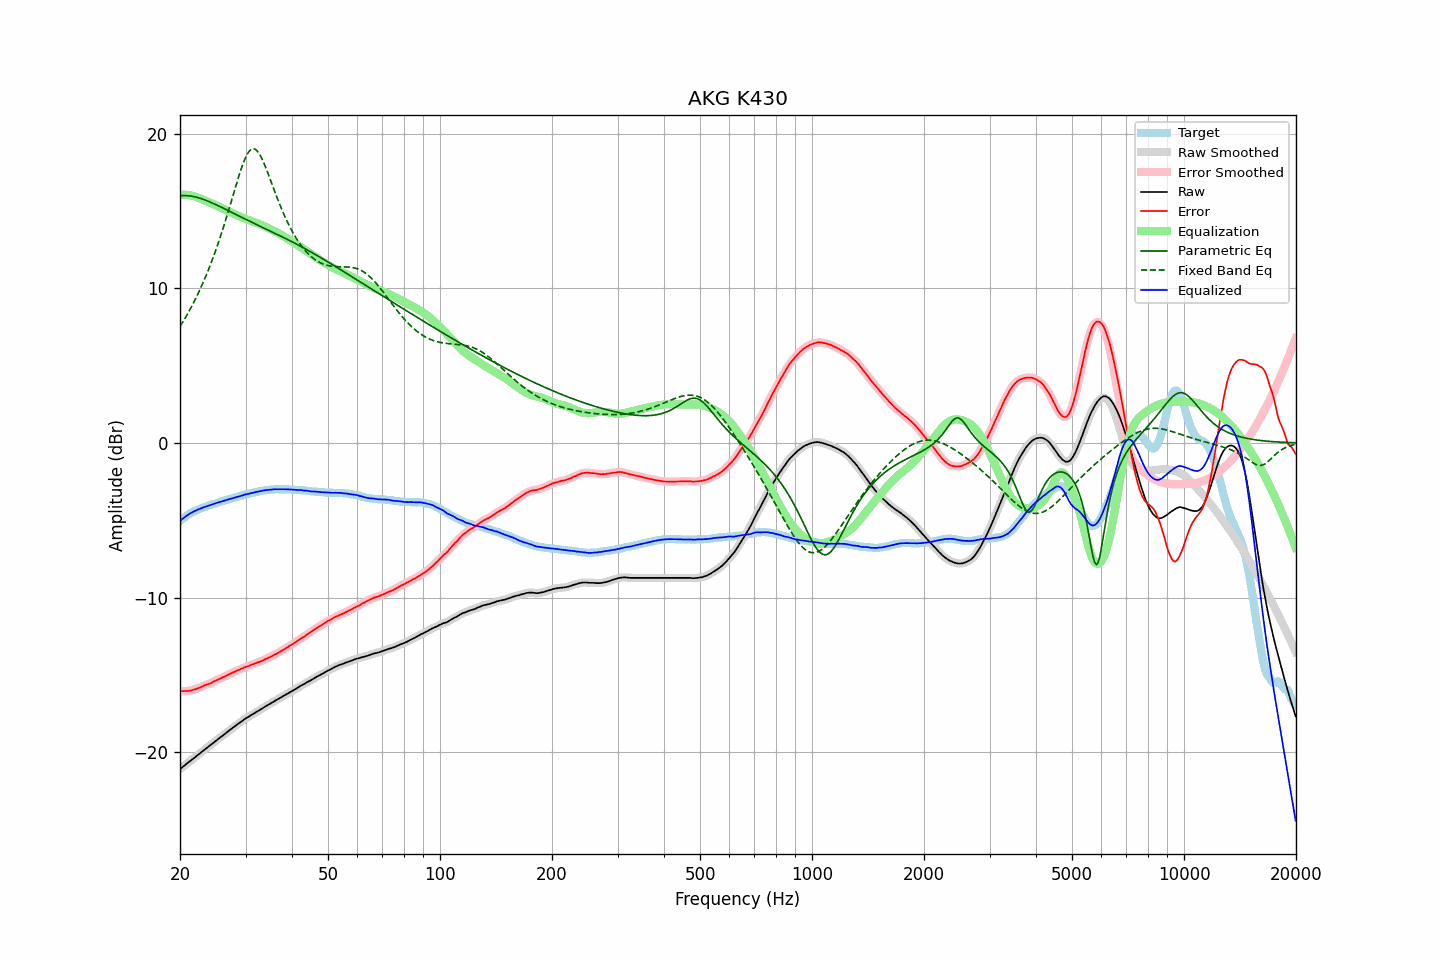

Data behind this chart, as committed beside it:
frequency, raw, error, smoothed, error_smoothed, equalization, parametric_eq, fixed_band_eq, equalized_raw, equalized_smoothed, target
20.00, -21.08, -16.04, -21.09, -16.04, 16.04, 15.98, 7.53, -5.04, -5.04, -5.04
20.20, -21.00, -16.05, -21.00, -16.05, 16.05, 15.99, 7.70, -4.95, -4.95, -4.95
20.40, -20.92, -16.05, -20.92, -16.05, 16.05, 15.99, 7.87, -4.87, -4.87, -4.87
20.61, -20.85, -16.04, -20.84, -16.05, 16.05, 16.00, 8.04, -4.80, -4.79, -4.80
20.81, -20.75, -16.04, -20.76, -16.04, 16.04, 15.99, 8.22, -4.71, -4.71, -4.71
21.02, -20.67, -16.04, -20.67, -16.04, 16.03, 15.99, 8.40, -4.64, -4.64, -4.63
21.23, -20.59, -16.02, -20.59, -16.02, 16.02, 15.98, 8.59, -4.58, -4.58, -4.57
21.44, -20.51, -16.00, -20.51, -16.00, 16.00, 15.96, 8.78, -4.52, -4.52, -4.51
21.66, -20.44, -15.97, -20.44, -15.97, 15.97, 15.94, 8.98, -4.46, -4.46, -4.46
21.87, -20.35, -15.94, -20.35, -15.94, 15.94, 15.92, 9.18, -4.41, -4.41, -4.41
22.09, -20.27, -15.91, -20.27, -15.91, 15.91, 15.90, 9.39, -4.37, -4.36, -4.36
22.31, -20.18, -15.87, -20.19, -15.87, 15.87, 15.87, 9.61, -4.31, -4.32, -4.31
22.54, -20.11, -15.83, -20.10, -15.83, 15.83, 15.84, 9.83, -4.28, -4.28, -4.27
22.76, -20.02, -15.79, -20.02, -15.79, 15.79, 15.81, 10.05, -4.24, -4.23, -4.23
22.99, -19.93, -15.73, -19.94, -15.74, 15.74, 15.77, 10.29, -4.19, -4.19, -4.20
23.22, -19.85, -15.69, -19.86, -15.69, 15.70, 15.73, 10.53, -4.15, -4.15, -4.16
23.45, -19.77, -15.65, -19.77, -15.65, 15.66, 15.70, 10.77, -4.12, -4.11, -4.12
23.69, -19.70, -15.61, -19.69, -15.61, 15.61, 15.65, 11.02, -4.08, -4.08, -4.08
23.92, -19.61, -15.57, -19.62, -15.58, 15.57, 15.61, 11.28, -4.04, -4.05, -4.04
24.16, -19.53, -15.54, -19.53, -15.53, 15.52, 15.57, 11.55, -4.01, -4.01, -3.99
24.40, -19.45, -15.49, -19.45, -15.48, 15.48, 15.52, 11.82, -3.98, -3.97, -3.96
24.65, -19.37, -15.42, -19.37, -15.43, 15.43, 15.47, 12.10, -3.93, -3.94, -3.94
24.89, -19.28, -15.37, -19.28, -15.38, 15.38, 15.43, 12.39, -3.90, -3.90, -3.91
25.14, -19.20, -15.33, -19.20, -15.33, 15.33, 15.38, 12.69, -3.87, -3.87, -3.87
25.39, -19.12, -15.28, -19.12, -15.28, 15.28, 15.33, 12.99, -3.84, -3.84, -3.84
25.65, -19.05, -15.24, -19.04, -15.24, 15.23, 15.28, 13.30, -3.81, -3.81, -3.80
25.91, -18.97, -15.18, -18.96, -15.19, 15.19, 15.23, 13.62, -3.78, -3.78, -3.78
26.16, -18.88, -15.13, -18.89, -15.14, 15.14, 15.18, 13.94, -3.75, -3.75, -3.75
26.43, -18.81, -15.09, -18.80, -15.09, 15.09, 15.13, 14.28, -3.72, -3.72, -3.71
26.69, -18.72, -15.04, -18.73, -15.04, 15.04, 15.07, 14.62, -3.68, -3.68, -3.68
26.96, -18.65, -14.99, -18.65, -14.99, 14.99, 15.02, 14.96, -3.66, -3.66, -3.65
27.23, -18.57, -14.94, -18.56, -14.94, 14.94, 14.97, 15.31, -3.63, -3.62, -3.62
27.50, -18.48, -14.89, -18.49, -14.89, 14.89, 14.92, 15.66, -3.59, -3.59, -3.59
27.77, -18.40, -14.83, -18.41, -14.84, 14.84, 14.87, 16.02, -3.56, -3.56, -3.57
28.05, -18.33, -14.80, -18.33, -14.79, 14.79, 14.81, 16.37, -3.54, -3.54, -3.53
28.33, -18.25, -14.74, -18.25, -14.75, 14.75, 14.76, 16.72, -3.51, -3.51, -3.51
28.62, -18.18, -14.69, -18.18, -14.70, 14.70, 14.71, 17.06, -3.48, -3.48, -3.48
28.90, -18.10, -14.66, -18.10, -14.65, 14.65, 14.66, 17.39, -3.45, -3.45, -3.44
29.19, -18.02, -14.60, -18.03, -14.61, 14.61, 14.61, 17.71, -3.42, -3.42, -3.42
29.48, -17.95, -14.58, -17.95, -14.57, 14.57, 14.56, 18.00, -3.39, -3.38, -3.37
29.78, -17.88, -14.51, -17.88, -14.52, 14.52, 14.50, 18.27, -3.35, -3.35, -3.36
30.08, -17.81, -14.47, -17.81, -14.48, 14.48, 14.45, 18.50, -3.32, -3.33, -3.33
30.38, -17.75, -14.44, -17.74, -14.44, 14.44, 14.40, 18.70, -3.30, -3.30, -3.30
30.68, -17.68, -14.41, -17.68, -14.40, 14.40, 14.35, 18.86, -3.28, -3.28, -3.27
30.99, -17.62, -14.36, -17.62, -14.37, 14.36, 14.30, 18.96, -3.25, -3.26, -3.25
31.30, -17.56, -14.32, -17.56, -14.33, 14.33, 14.25, 19.02, -3.23, -3.23, -3.23
31.61, -17.49, -14.29, -17.49, -14.28, 14.29, 14.20, 19.02, -3.21, -3.20, -3.20
31.93, -17.43, -14.24, -17.43, -14.25, 14.25, 14.15, 18.98, -3.18, -3.18, -3.18
32.24, -17.36, -14.20, -17.37, -14.21, 14.21, 14.10, 18.89, -3.15, -3.16, -3.16
32.57, -17.31, -14.17, -17.30, -14.17, 14.17, 14.05, 18.75, -3.14, -3.14, -3.13
32.89, -17.24, -14.13, -17.24, -14.13, 14.13, 14.00, 18.58, -3.12, -3.12, -3.11
33.22, -17.18, -14.09, -17.18, -14.09, 14.08, 13.95, 18.38, -3.10, -3.10, -3.09
33.55, -17.11, -14.04, -17.11, -14.04, 14.04, 13.90, 18.15, -3.08, -3.08, -3.07
33.89, -17.04, -13.98, -17.05, -13.99, 13.99, 13.86, 17.90, -3.05, -3.06, -3.06
34.23, -16.98, -13.94, -16.98, -13.94, 13.94, 13.81, 17.64, -3.04, -3.04, -3.04
34.57, -16.92, -13.89, -16.92, -13.89, 13.89, 13.76, 17.36, -3.03, -3.03, -3.03
34.92, -16.87, -13.84, -16.87, -13.85, 13.84, 13.71, 17.08, -3.02, -3.02, -3.02
35.27, -16.81, -13.80, -16.80, -13.79, 13.79, 13.66, 16.80, -3.01, -3.01, -3.00
35.62, -16.74, -13.73, -16.74, -13.74, 13.74, 13.61, 16.52, -3.01, -3.00, -3.01
35.97, -16.67, -13.67, -16.68, -13.68, 13.68, 13.56, 16.24, -2.99, -3.00, -3.00
... 635 more rows
